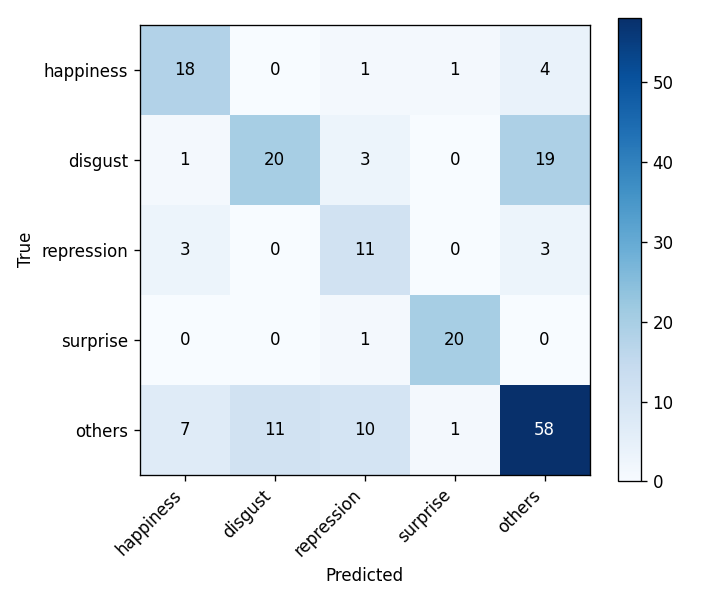

Data behind this chart, as committed beside it:
, happiness, disgust, repression, surprise, others
happiness, 18, 0, 1, 1, 4
disgust, 1, 20, 3, 0, 19
repression, 3, 0, 11, 0, 3
surprise, 0, 0, 1, 20, 0
others, 7, 11, 10, 1, 58
